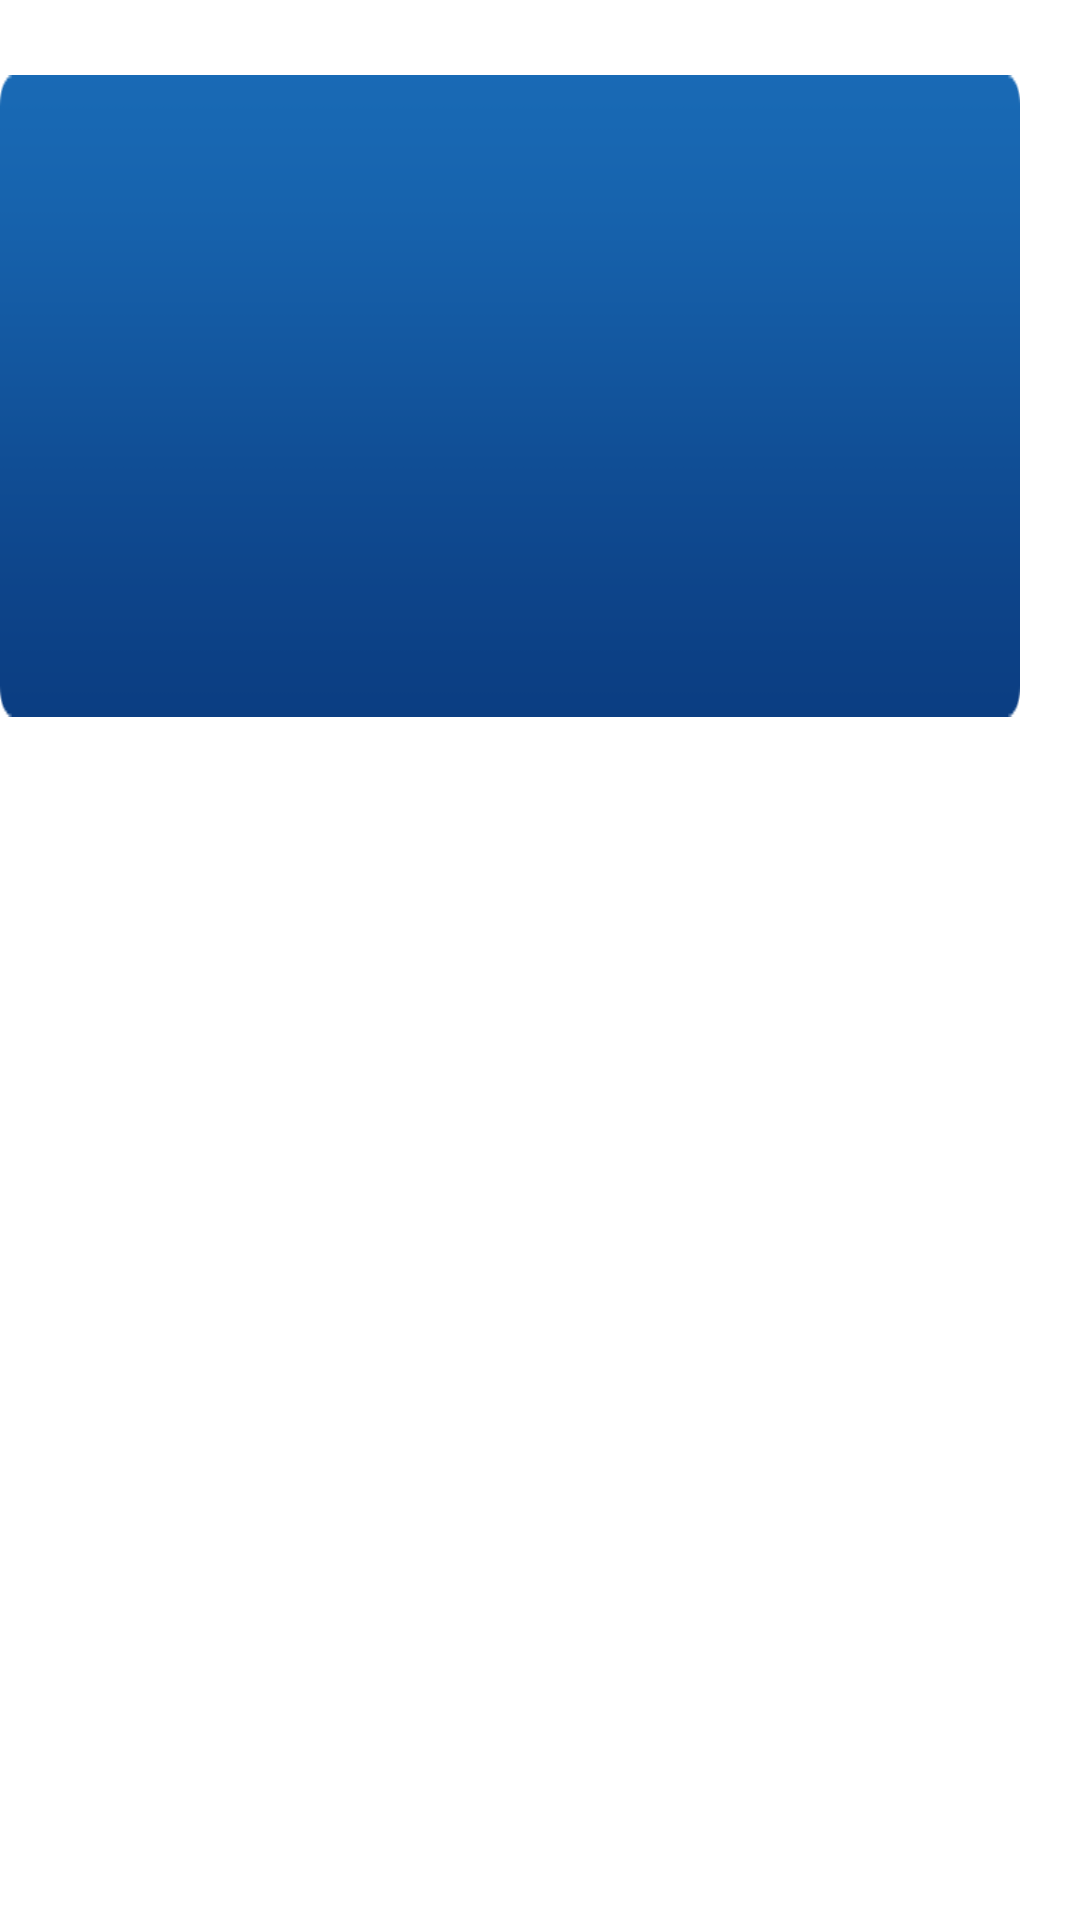

Android layout source for this screen:
<!-- AndroidManifest.xml: application theme AppTheme -->
<!-- res/layout/market_main_right.xml -->
<?xml version="1.0" encoding="utf-8"?>
<RelativeLayout xmlns:android="http://schemas.android.com/apk/res/android"
    android:id="@+id/widget32"
    android:layout_width="fill_parent"
    android:layout_height="fill_parent" >

    <LinearLayout
        android:id="@+id/top"
        android:layout_width="fill_parent"
        android:layout_height="214dip"
        android:layout_marginTop="25dip"
        android:layout_alignParentLeft="true"
        android:layout_alignParentTop="true"
        android:layout_marginRight="20dip"
        android:background="@drawable/market_right_top_background"
        android:orientation="horizontal">
        <ImageView
            android:id="@+id/top_image"
            android:layout_width="wrap_content"
            android:layout_height="wrap_content"
            android:layout_margin="3dip"
            android:layout_gravity="center_vertical"
             >
        </ImageView>
    </LinearLayout>

    <LinearLayout
        android:id="@+id/layout"
        android:layout_width="fill_parent"
        android:layout_height="wrap_content"
        android:layout_alignParentLeft="true"
        android:layout_below="@+id/top"
        android:layout_marginRight="20dip"
        android:orientation="vertical" >

        <GridView
            android:id="@+id/market_gridview"
            android:layout_width="fill_parent"
            android:layout_height="wrap_content"
            android:numColumns="2"
            android:listSelector="#00000000"
            android:verticalSpacing="20dip" >
        </GridView>
    </LinearLayout>
    
    <ProgressBar android:id="@+id/main_progressbar"
		android:layout_width="45dip" android:layout_height="45dip"
		android:layout_centerInParent="true" android:visibility="gone"
		android:indeterminateDrawable="@drawable/progressbar">
	</ProgressBar>

</RelativeLayout>
<!-- resources referenced by this layout -->
<resources>
  <!-- drawable market_right_top_background: png bitmap (drawable-mdpi, 4310 bytes) -->
  <!-- drawable progressbar (drawable) -->
  <?xml version="1.0" encoding="utf-8"?>
  <rotate xmlns:android="http://schemas.android.com/apk/res/android" 
  	android:pivotX="50%" android:pivotY="50%"
  	android:fromDegrees="0"
  	android:toDegrees="360">
  	<shape android:shape="ring"
  		android:innerRadiusRatio="3"
  		android:thicknessRatio="8"
  		android:useLevel="false">
  		<gradient
  			android:type="sweep"
  			android:useLevel="false"
  			android:startColor="#000000" 
  			android:centerColor="#FFFFFF"
  			android:centerY="0.50"
  			android:endColor="#FBB050"
  			/>
  	</shape>
  </rotate>
  <style name="AppTheme" parent="android:Theme.Light" />
</resources>
